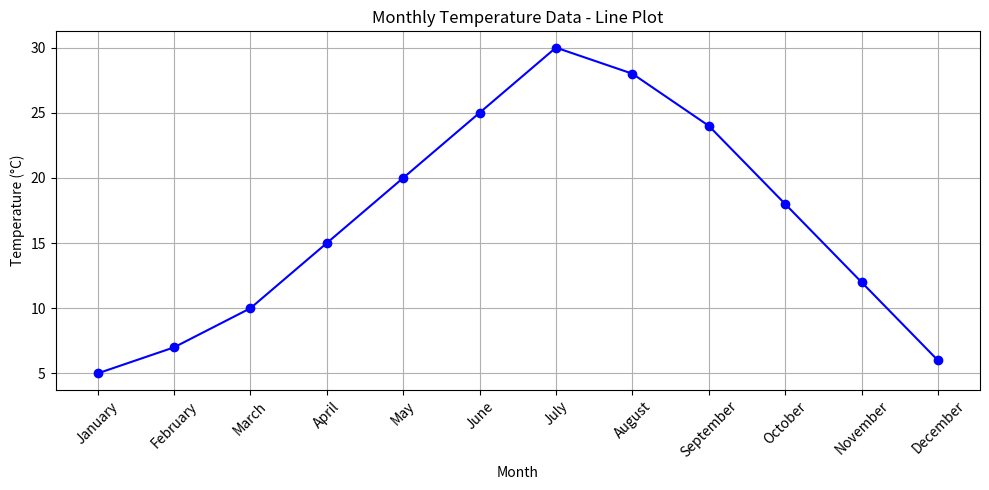

Generate this figure with matplotlib:
import matplotlib.pyplot as plt
months = ['January', 'February', 'March', 'April', 'May', 'June', 'July', 'August', 'September', 'October', 'November', 'December']
temperature = [5, 7, 10, 15, 20, 25, 30, 28, 24, 18, 12, 6]
plt.figure(figsize=(10, 5))
plt.plot(months, temperature, marker='o', linestyle='-', color='blue')
plt.title('Monthly Temperature Data - Line Plot')
plt.xlabel('Month')
plt.ylabel('Temperature (°C)')
plt.xticks(rotation=45) 
plt.tight_layout()
plt.grid(True)
plt.show()
